The GitHub repository monicaccmartins/MIQR-CC-Dataset contains a labelled image folder "dataset" with 4 categories: biliary leaks, lithiasis, normal, stricture. Examples follow, each with its label.

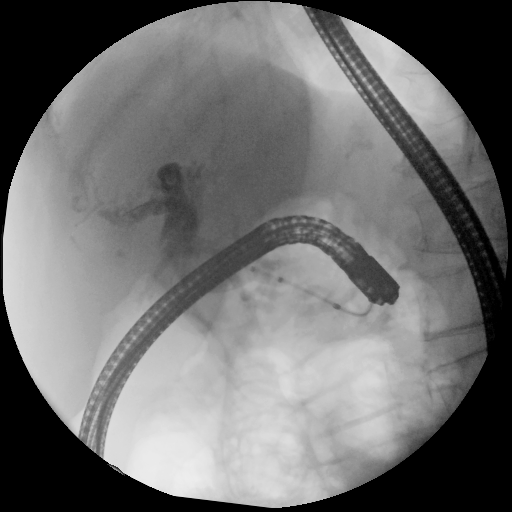
Label: lithiasis

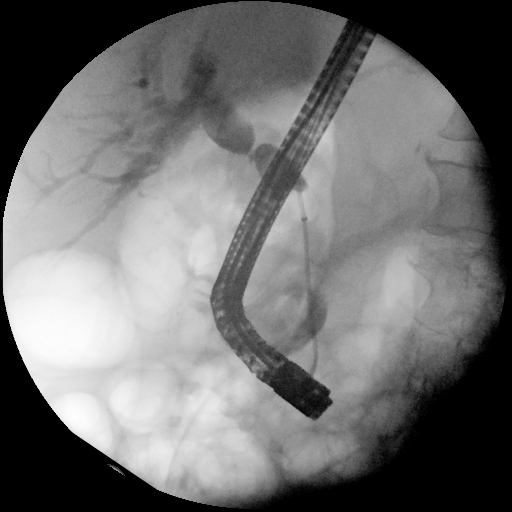
Label: stricture

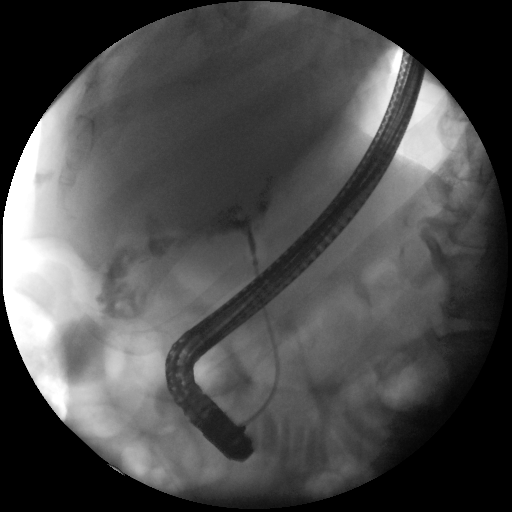
Label: biliary leaks

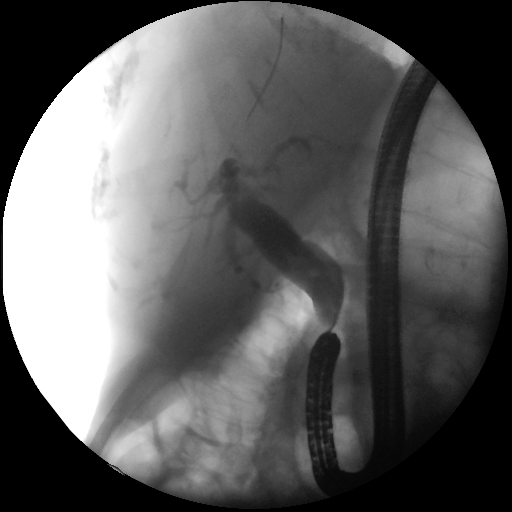
Label: normal

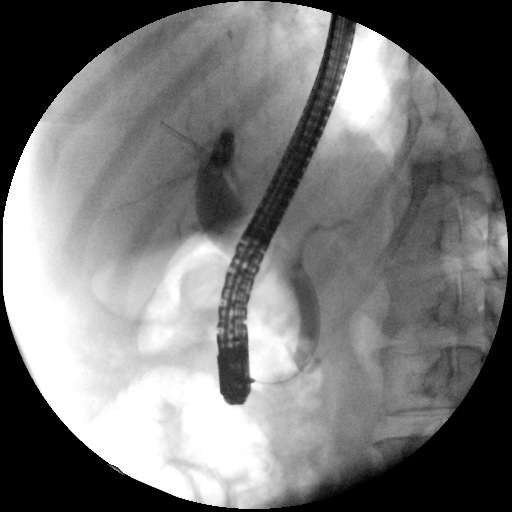
Label: lithiasis

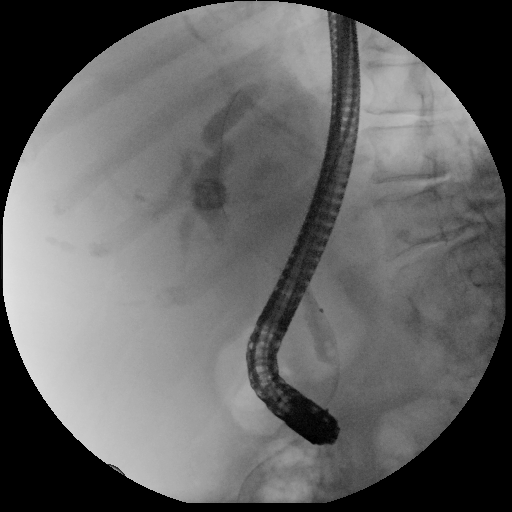
Label: stricture
